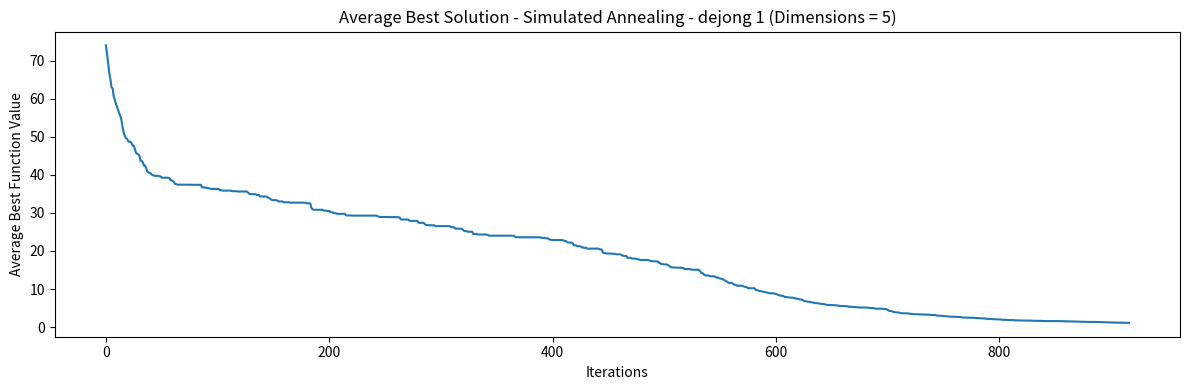
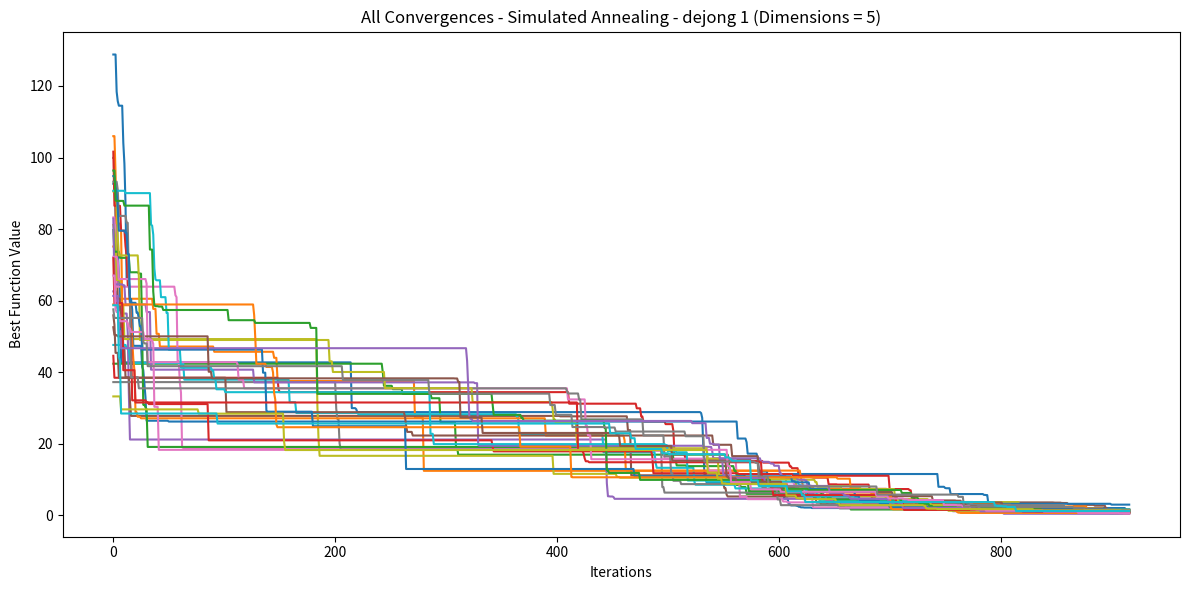
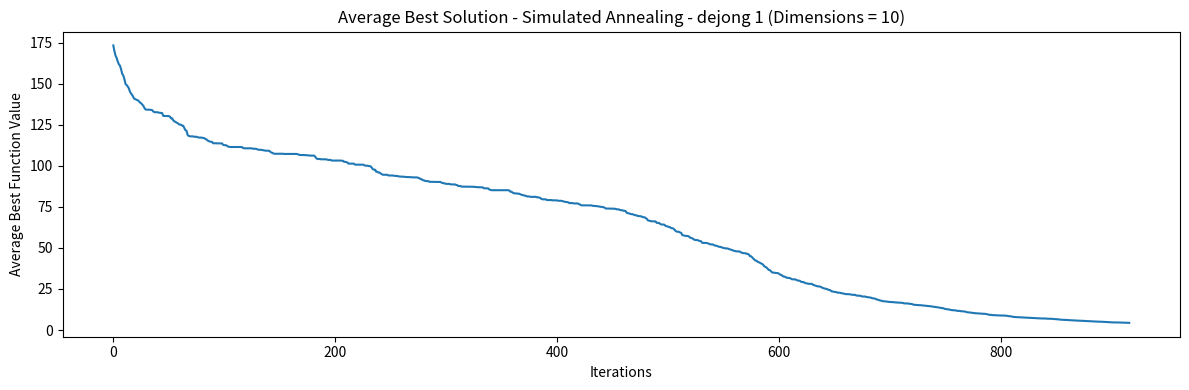
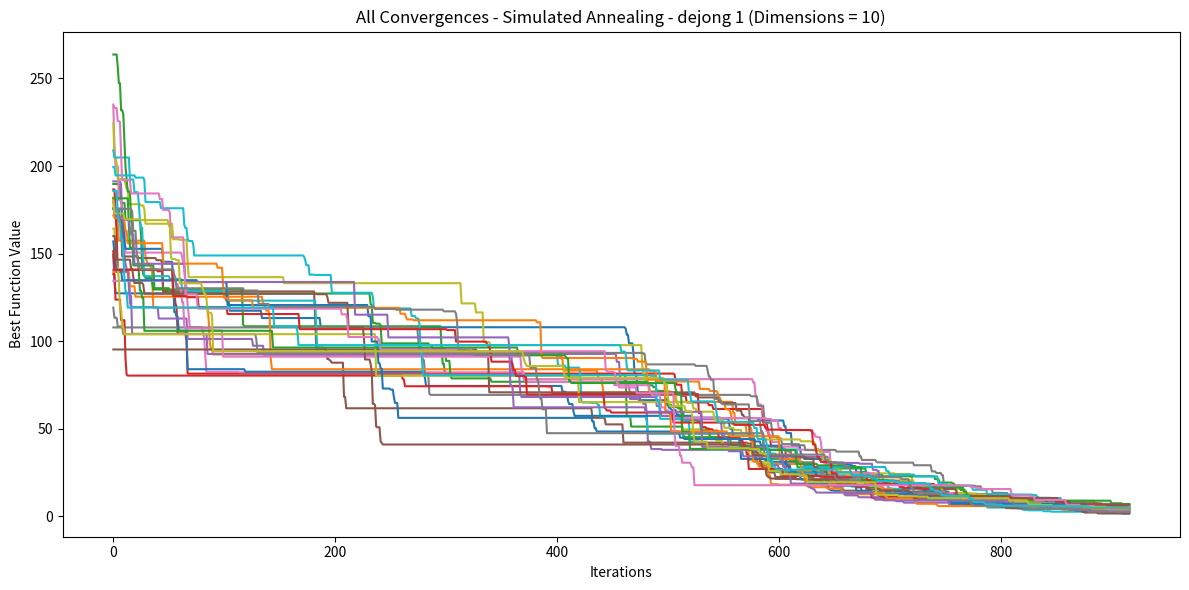
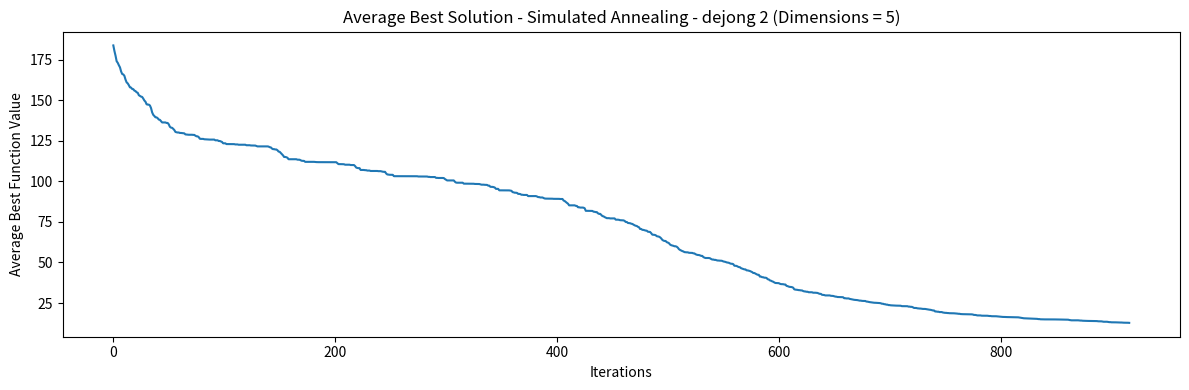
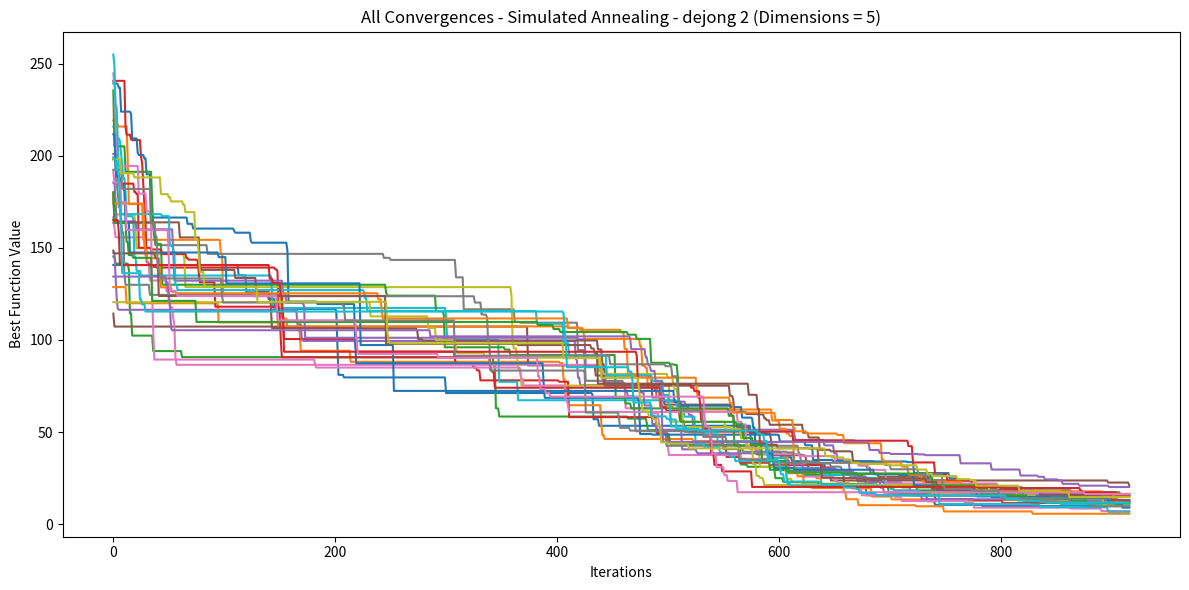
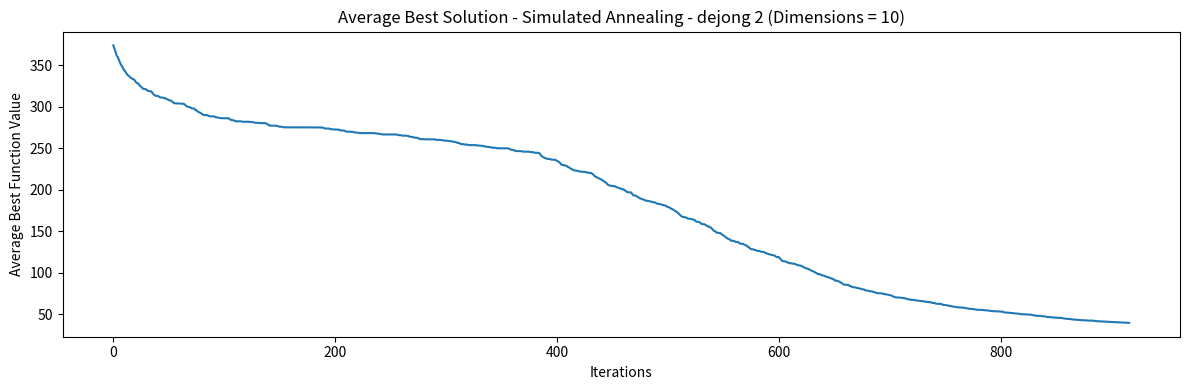
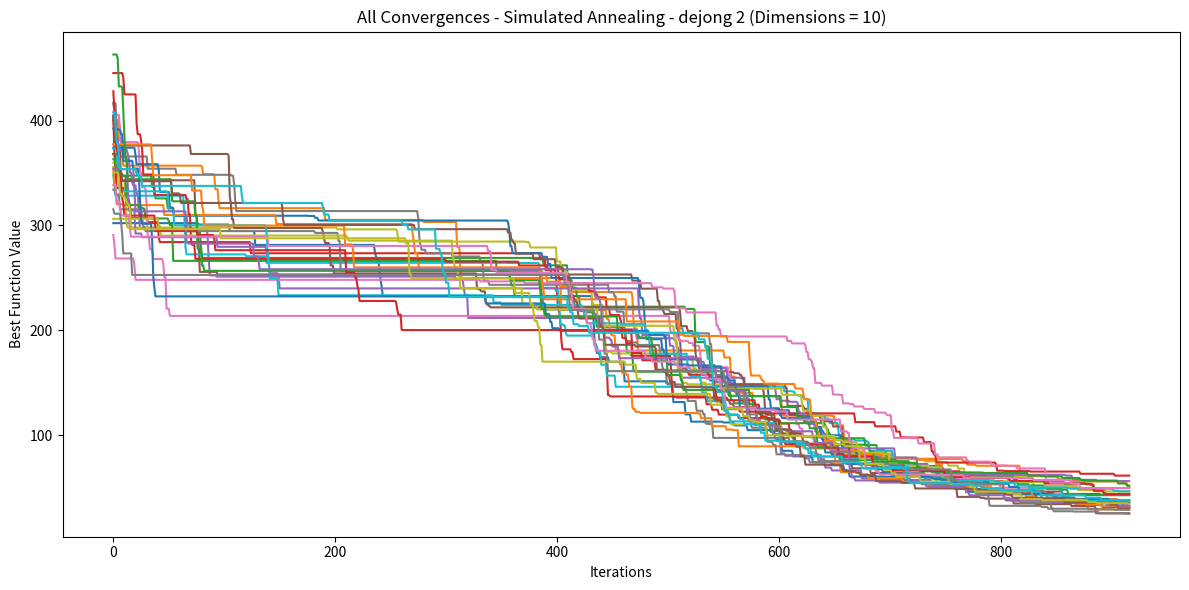
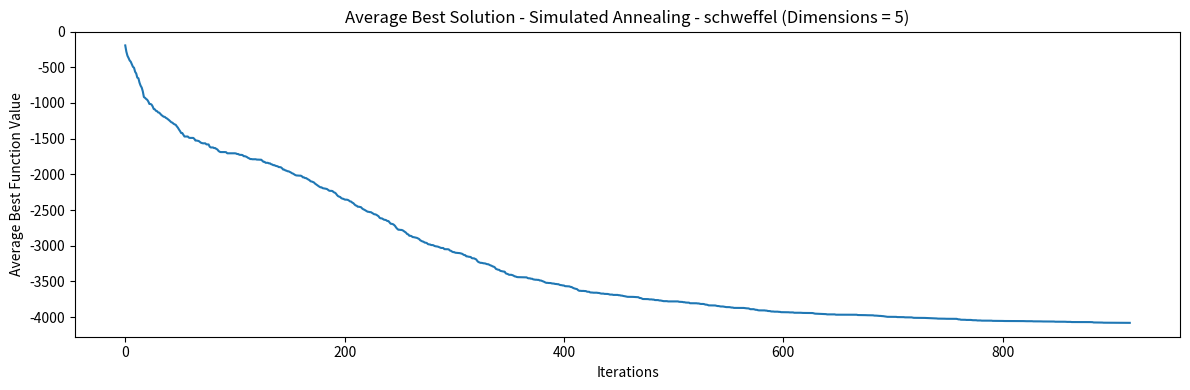
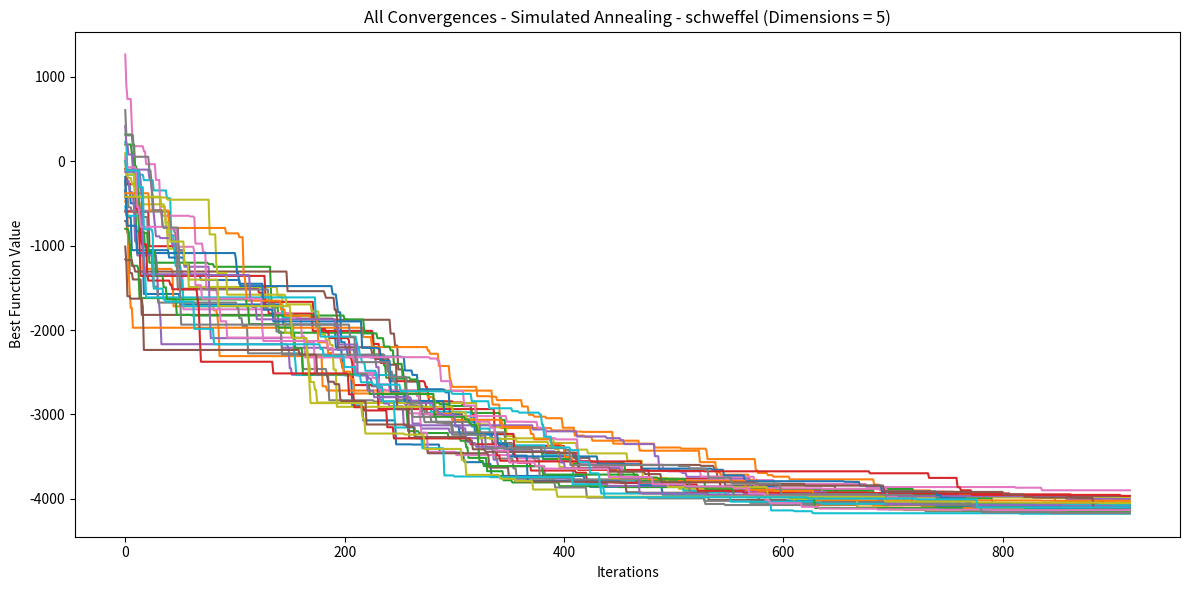
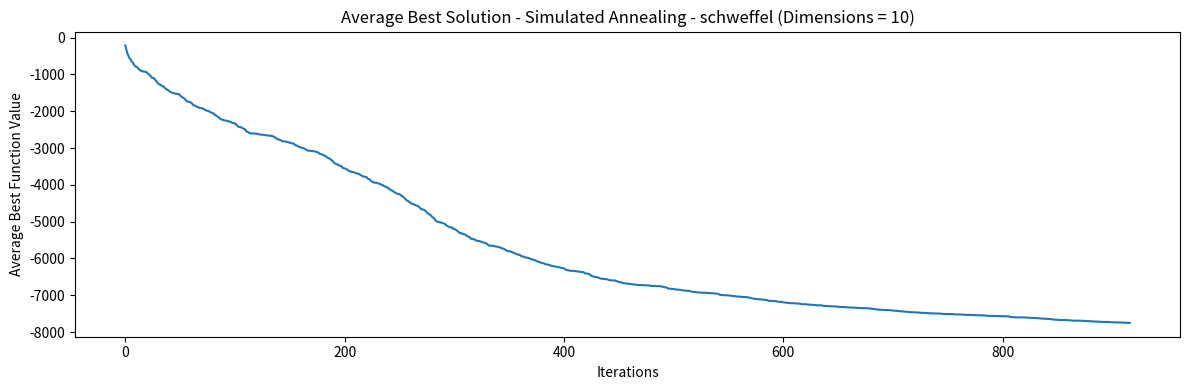
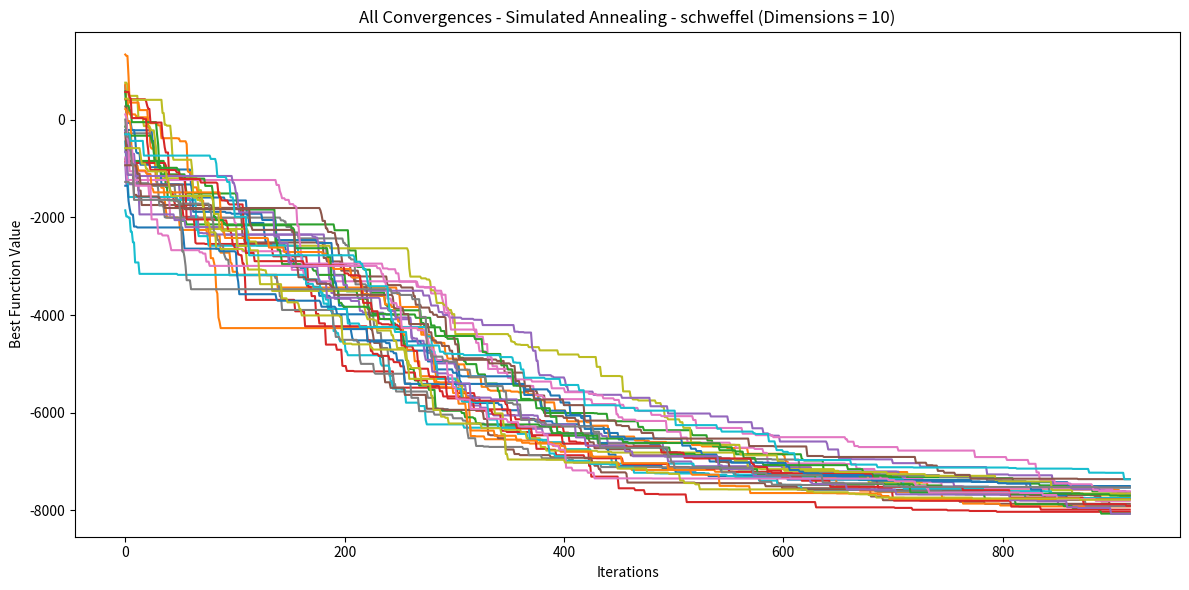

Python code for these plots, in order:
import numpy as np
import matplotlib.pyplot as plt


# Test Functions
def dejong1(x):
    x = np.array(x)
    return np.sum(x ** 2)


def dejong2(x):
    # f(x⃗) = Σ (x_i^2 - 10 * cos(2π * x_i) + 10) pro i = 1, 2, ..., n
    x = np.array(x)
    return np.sum(x ** 2 - 10 * np.cos(2 * np.pi * x) + 10)


def schweffel(x):
    # (x⃗) = -Σ (x_i * sin(sqrt(|x_i|))) pro i = 1, 2, ..., n
    x = np.array(x)
    return -np.sum(x * np.sin(np.sqrt(np.abs(x))))


# Main Functions
def compute_stats(best_values):
    return {
        'min': np.min(best_values),
        'max': np.max(best_values),
        'mean': np.mean(best_values),
        'median': np.median(best_values),
        'std': np.std(best_values)
    }


def random_search(function, bounds, max_iter):
    best_solution = None
    best_value = np.inf
    best_values = []

    for i in range(max_iter):
        solution = np.random.uniform(bounds[0], bounds[1], size=len(bounds))
        value = function(solution)

        if value < best_value:
            best_solution = solution
            best_value = value

        best_values.append(best_value)

    return best_solution, best_value, best_values


def simulated_annealing(function, bounds, max_iter, min_temp, max_temp, cooling_rate):
    def generate_neighbor(current_solution, bounds):
        neighbor = current_solution.copy()
        perturb_index = np.random.randint(len(neighbor))
        neighbor[perturb_index] = np.random.uniform(bounds[0], bounds[1])
        return neighbor

    def evaluate_solution(current_value, neighbor_value, temperature):
        if neighbor_value < current_value:
            return True
        else:
            acceptance_probability = np.exp((current_value - neighbor_value) / temperature)
            return np.random.uniform() < acceptance_probability

    def update_temp(temperature, cooling_rate):
        return temperature * cooling_rate

    current_solution = np.random.uniform(bounds[0], bounds[1], size=len(bounds))
    current_value = function(current_solution)
    best_solution = None
    best_value = current_value
    best_values = []
    temperature = max_temp

    for i in range(max_iter):
        neighbor = generate_neighbor(current_solution, bounds)
        neighbor_value = function(neighbor)

        if evaluate_solution(current_value, neighbor_value, temperature):
            current_solution = neighbor
            current_value = neighbor_value

        if neighbor_value < best_value:
            best_solution = neighbor
            best_value = neighbor_value

        best_values.append(best_value)
        temperature = update_temp(temperature, cooling_rate)

        if temperature < min_temp:
            break

    return best_solution, best_value, best_values


# Plots
def plot_average_convergence(func_name, dimensions, algo_name, all_run_results):
    max_iter = len(all_run_results[0])
    average_best_values = [np.mean([run_results[i] for run_results in all_run_results]) for i in range(max_iter)]

    plt.figure(figsize=(12, 4))
    plt.plot(range(max_iter), average_best_values)
    plt.title(f'Average Best Solution - {algo_name} - {func_name} (Dimensions = {dimensions})')
    plt.xlabel('Iterations')
    plt.ylabel('Average Best Function Value')
    plt.tight_layout()

    plt.show()
    plt.close()


def plot_all_convergences(func_name, dimensions, algo_name, all_run_results):
    max_iter = len(all_run_results[0])
    num_runs = len(all_run_results)

    plt.figure(figsize=(12, 6))
    for i in range(num_runs):
        plt.plot(range(max_iter), all_run_results[i], label=f'Run {i + 1}')

    plt.title(f'All Convergences - {algo_name} - {func_name} (Dimensions = {dimensions})')
    plt.xlabel('Iterations')
    plt.ylabel('Best Function Value')
    plt.tight_layout()

    plt.show()
    plt.close()


def plot_comparison(func_name, dimensions, random_results, simulated_annealing_results):
    max_iter = len(random_results[0][0])
    num_dimensions = len(dimensions)

    for dim_idx in range(num_dimensions):
        dimension = dimensions[dim_idx]
        random_avg_values = [np.mean([run[i] for run in random_results[dim_idx]]) for i in range(max_iter)]
        sa_avg_values = [np.mean([run[i] for run in simulated_annealing_results[dim_idx]]) for i in range(max_iter)]

        plt.figure(figsize=(12, 6))
        plt.plot(range(max_iter), random_avg_values, label="Random Search")
        plt.plot(range(max_iter), sa_avg_values, label="Simulated Annealing")

        plt.title(f"Comparison of Average Convergence - {func_name} (Dimension = {dimension})")
        plt.xlabel("Iterations")
        plt.ylabel("Average Best Function Value")
        plt.legend()
        plt.tight_layout()

        plt.show()
        plt.close()

# Config
dimensions = (5, 10)
max_fes = 10000
num_runs = 30

bounds_dejong = np.array([-5, 5])
bounds_schweffel = np.array([-500, 500])

max_temp = 1000
min_temp = 0.1
cooling_rate = 0.99


# Experiments
def experiment_random_search_dejong1():
    results = []
    for dimension in dimensions:
        bounds = np.tile(bounds_dejong, dimension)
        run_results = []
        for i in range(num_runs):
            _, _, best_values = random_search(dejong1, bounds, max_fes)
            run_results.append(best_values)
        results.append(run_results)
        print(f"Dejong 1 (Dimensions = {dimension})")
        print(compute_stats([run[-1] for run in run_results]))

        plot_average_convergence('dejong1', dimension, 'Random Search', run_results)
        plot_all_convergences('dejong1', dimension, 'Random Search', run_results)

    return results


def experiment_random_search_dejong2():
    results = []
    for dimension in dimensions:
        bounds = np.tile(bounds_dejong, dimension)
        run_results = []
        for i in range(num_runs):
            _, _, best_values = random_search(dejong2, bounds, max_fes)
            run_results.append(best_values)
        results.append(run_results)
        print(f"Dejong 2 (Dimensions = {dimension})")
        print(compute_stats([run[-1] for run in run_results]))

        plot_average_convergence('dejong2', dimension, 'Random Search', run_results)
        plot_all_convergences('dejong2', dimension, 'Random Search', run_results)

    return results


def experiment_random_search_schweffel():
    results = []
    for dimension in dimensions:
        bounds = np.tile(bounds_schweffel, dimension)
        run_results = []
        for i in range(num_runs):
            _, _, best_values = random_search(schweffel, bounds, max_fes)
            run_results.append(best_values)
        results.append(run_results)
        print(f"Schweffel (Dimensions = {dimension})")
        print(compute_stats([run[-1] for run in run_results]))

        plot_average_convergence('schweffel', dimension, 'Random Search', run_results)
        plot_all_convergences('schweffel', dimension, 'Random Search', run_results)

    return results


def experiment_simulated_annealing_dejong1():
    results = []
    for dimension in dimensions:
        bounds = np.tile(bounds_dejong, dimension)
        run_results = []

        for i in range(num_runs):
            _, _, best_values = simulated_annealing(dejong1, bounds, max_fes, min_temp, max_temp, cooling_rate)
            run_results.append(best_values)

        results.append(run_results)
        print(f"Simulated Annealing Dejong 1 (Dimensions = {dimension})")
        print(compute_stats([run[-1] for run in run_results]))

        plot_average_convergence("dejong 1", dimension, 'Simulated Annealing', run_results)
        plot_all_convergences("dejong 1", dimension, 'Simulated Annealing', run_results)

    return results


def experiment_simulated_annealing_dejong2():
    results = []
    for dimension in dimensions:
        bounds = np.tile(bounds_dejong, dimension)
        run_results = []

        for i in range(num_runs):
            _, _, best_values = simulated_annealing(dejong2, bounds, max_fes, min_temp, max_temp, cooling_rate)
            run_results.append(best_values)

        results.append(run_results)
        print(f"Simulated Annealing Dejong 2 (Dimensions = {dimension})")
        print(compute_stats([run[-1] for run in run_results]))

        plot_average_convergence("dejong 2", dimension, 'Simulated Annealing', run_results)
        plot_all_convergences("dejong 2", dimension, 'Simulated Annealing', run_results)

    return results


def experiment_simulated_annealing_schweffel():
    results = []
    for dimension in dimensions:
        bounds = np.tile(bounds_schweffel, dimension)
        run_results = []

        for i in range(num_runs):
            _, _, best_values = simulated_annealing(schweffel, bounds, max_fes, min_temp, max_temp, cooling_rate)
            run_results.append(best_values)

        results.append(run_results)
        print(f"Simulated Annealing schweffel (Dimensions = {dimension})")
        print(compute_stats([run[-1] for run in run_results]))

        plot_average_convergence("schweffel", dimension, 'Simulated Annealing', run_results)
        plot_all_convergences("schweffel", dimension, 'Simulated Annealing', run_results)

    return results


# Runs
# experiment_random_search_dejong1()
# experiment_random_search_dejong2()
# experiment_random_search_schweffel()
experiment_simulated_annealing_dejong1()
experiment_simulated_annealing_dejong2()
experiment_simulated_annealing_schweffel()
